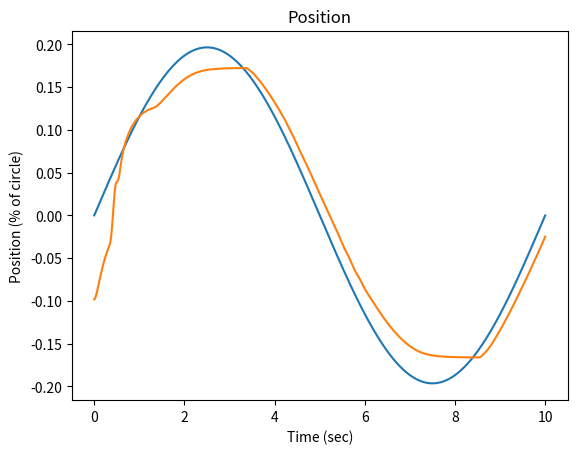

Here is the Python script that generated this plot:
'''
Build a single joint dynamic model, 2 different Festos, negative feedback based 
on  pressure/position curves. This is a numerical model where everything happens 
nicely.

M(\theta) \ddot{\theta} + C(\theta, \dot{\theta}) \dot{\theta} + N(\theta) \theta
= Torque

Mass Model:
Joint is hung vertically for now
M: A point mass at a distance from the joint (rotational inertia)
C: A small damping factor is assumed
N: gravity on the point mass at a distance, weight of robot

Notes:
- Pushing static stiffness too high causes clipping for the primary actuator, so less 
    net torque is achieved and decreased line following is achieved
- Dynamic gains that are too high cause sawtooth oscillation and instability
- Dynamic gains that are too low cause lagging trajectory execution
'''
import sys
print('--- %s ---' % (sys.argv[0],))

import math
import numpy as np
import matplotlib.pyplot as plt

from math import pi
from numpy import arctan, sqrt, floor, ceil
from functools import partial


class Simulator(object):
    def __init__(self, bang_bang=True, limit_pressure=True, **kwargs):
        '''
        Set defaults, and override extras with kwargs
        '''
        self.bang_bang = bang_bang
        self.limit_pressure = limit_pressure
        ### Simulation Parameters and Constants ###
        self.MAX_AMPLITUDE = math.pi / 16

        self.LINK_LENGTH = 0.25 # meters
        self.LINK_MASS = 0.25 # kg
        self.ROBOT_MASS = 0.6 # kg

        self.JOINT_LIMIT_MAX = pi / 4
        self.JOINT_LIMIT_MIN = -pi / 4

        self.TORQUE_MAX = 5.0
        self.TORQUE_MIN = 0.0

        self.PRESSURE_MAX = 620
        self.PRESSURE_MIN = 0

        self.PRESSURE_RATE_MAX = 500 # 200 kPa per sec works

        self.PRESSURE_RESOLUTION = 17.0 # hysterisis gap, # 17 works

        self.TIME_RESOLUTION = 0.001
        self.TIME_START = 0
        self.TIME_END = 10.0

        self.CONTROL_RATE = 30

        ## Actuator Model Parameters ##

        self.a0 = 254.3 # kpa
        self.a1 = 192.0 # kpa
        self.a2 = 2.0625
        self.a3 = -0.461
        self.a4 = -0.331 # 1 / Nm
        self.a5 = 1.230
        self.a6 = 15.6 # kpa

        ## Mutual Actuator Parameters ##

        self.l_rest = .189 # m
        self.l_620 = round(-((.17 * self.l_rest) - self.l_rest), 3)
        self.k_max = 0.17
        self.l_max = self.l_rest
        self.l_min = self.l_620

        self.d = 0.005 # m
        self.offset = 0.015 # m
        self.l1 = round(sqrt(self.d**2 + self.offset**2), 3)
        self.l0 = floor((self.l_max - self.l1) * 1000.0) / 1000.0

        ## Specific Actuator Parameters ##
        # Actuator L is the negative (flexion) actuator
        # Actuator R is the positive (extension) actuator
        # /////////////
        #    l  |   r
        #    l  |   r
        #     l |  r
        #     l(o) r
        #      x>\<x
        #       . \
        #       .  \
        #       .   \

        self.alpha_l = arctan(self.offset / self.d) # radians
        self.beta_l = -pi / 2 # radians, TODO(buckbaskin): assumes that muscle mounted d meters off mount
        self.beta_l = 0 # for now

        self.alpha_r = -arctan(self.offset / self.d) # radians
        self.beta_r = pi / 2 # radians, TODO(buckbaskin): assumes that muscle mounted d meters off mount
        self.beta_r = 0 # for now

        self.last_control = (0.0, 0.0, 0.0,)

        for arg, val in kwargs.items():
            if hasattr(self, arg):
                setattr(self, arg, val)
            else:
                raise ValueError('%s does not have attribute %s' % (self, arg,))

    def flx_torque_to_pressure(self, torque, state):
        T = torque
        A = state[0]
        F = T / (self.d * np.cos(self.beta_l + A))
        L_angle = self.l0 + self.l1 * np.cos(self.alpha_l + A)
        K = (self.l_rest - L_angle) / self.l_rest
        assert np.all(0 <= K) and np.all(K <= 1)
        P = (self.a0 + self.a1 *
            np.tan(self.a2 * (K / (self.a4 * F + self.k_max)+ self.a3))
            + self.a5 * F) # kpa
        return np.clip(P, self.PRESSURE_MIN, self.PRESSURE_MAX)

    def ext_torque_to_pressure(self, torque, state):
        T = torque
        A = state[0]
        F = T / (self.d * np.cos(self.beta_r + A))
        L_angle = self.l0 + self.l1 * np.cos(self.alpha_r + A)
        K = (self.l_rest - L_angle) / self.l_rest
        assert np.all(0 <= K) and np.all(K <= 1)
        P = (self.a0 + self.a1 *
            np.tan(self.a2 * (K / (self.a4 * F + self.k_max)+ self.a3))
            + self.a5 * F) # kpa
        return np.clip(P, self.PRESSURE_MIN, self.PRESSURE_MAX)

    def pressures_to_torque(self, extp, flxp, state, actual_torque=None):
        '''
        Inverse model: given the pressures of the left and right actuator, estimate
        the torque on the joint
        '''

        extp = np.clip(extp, self.PRESSURE_MIN, self.PRESSURE_MAX)
        flxp = np.clip(flxp, self.PRESSURE_MIN, self.PRESSURE_MAX)

        ### Calculate errors from guessing torque ###

        base = 0.5
        step = 0.1

        ext_p_0 = self.ext_torque_to_pressure(base - step, state)
        ext_p_1 = self.ext_torque_to_pressure(base, state)
        condition = (ext_p_1 == ext_p_0 or
            (not 0.5 <= ext_p_1 <= 619.5) or
            (not 0.5 <= ext_p_0 <= 619.5))
        for i in range(10): 
            if not condition:
                break
            if ext_p_1 >= 619.5:
                base /= 2
                step /= 2
                if step < 0.01:
                    step = 0.01
            elif ext_p_1 < 0.5:
                base += 0.1
                if step < 0.01:
                    step = 0.01
            else:
                raise ValueError()
            ext_p_0 = self.ext_torque_to_pressure(base - step, state)
            ext_p_1 = self.ext_torque_to_pressure(base, state)

            condition = (ext_p_1 == ext_p_0 or
                (not 0.5 <= ext_p_1 <= 619.5) or
                (not 0.5 <= ext_p_0 <= 619.5))
        
            if condition and i == 9:
                print('Ps_2_T(', extp, flxp, state, ')')
                print('failed to fix the problem.')
                input(('not fixed', base, step, 'got', ext_p_1, ext_p_0))
            if not condition:
                print(('fixed', base, step, 'got', ext_p_1, ext_p_0))

        if ext_p_1 == 0 and ext_p_0 == 0:
            dTdeP = 0
        else:
            dTdeP = (step) / (ext_p_1 - ext_p_0)
        flx_p_0 = self.ext_torque_to_pressure(base - step, state)
        flx_p_1 = self.ext_torque_to_pressure(base, state)
        if flx_p_1 == 0 and flx_p_0 == 0:
            dTdfP = 0
        else:
            dTdfP = (step) / (flx_p_1 - flx_p_0)

        deP = extp - ext_p_1
        deT = dTdeP * deP
        dfP = flxp - flx_p_1
        dfT = dTdfP * dfP
        
        eT0 = 0.5
        eT1 = eT0 + deT
        fT0 = 0.5
        fT1 = fT0 + dfT

        return eT1, fT1

    def mass_model(self, theta):
        '''
        Mass Model
        ma -> I theta_ddot

        Implements: mass at a rigid point half of link length
        Complications:
            - [ ] Uniform mass distribution on the link
        '''
        M = self.LINK_MASS
        R = self.LINK_LENGTH / 2
        return M * (R**2)

    def vel_effects(self, theta, theta_dot):
        '''
        Damping/Velocity based effects on the system
        Complications:
            - [ ] Small damping from flexing of actuators based on change in length
            - [ ] Estimated Hysterisis effect of filling or empty actuators applying
                    a torque opposite the motion
        '''
        return 0.1 * theta_dot

    def conservative_effects(self, theta):
        '''
        Conservative Forces on the system, converted to torques (for now)
        Complications:
            - [x] Gravity from link mass
                    /////////////
                        (o)
                         .\
                         . \
                         .  m
                         .  :\
                         .  : \
                         .  v
            - [x] Gravity from robot/Suppoting Normal force from ground at end
                    /////////////
                        (o)
                         .\
                         . \  ^
                         .  \ :
                         .   \:
                         .    0
                         .   
        '''
        g = 9.81
        M_l = self.LINK_MASS
        F_g = M_l * g
        R_g = self.LINK_LENGTH / 2

        # this assumes that the robot mass is solely balanced on top of the joint
        M_r = self.ROBOT_MASS
        F_r = M_r * g
        R_n = self.LINK_LENGTH

        try:
            link_gravity = F_g * R_g * math.sin(theta)
        except ValueError:
            print(type(theta))
            print(theta)
            raise
        normal_force = - F_r * R_n * math.sin(theta)
        # TODO(buckbaskin): remove this
        normal_force = 0

        return link_gravity + normal_force

    def pressure_model(self, des_pressure, current_pressure, time_step):
        '''
        For now, set the pressure to the desired pressure
        In the future, use airflow model to restrict maximum pressure change
        Complications:
        - [x] Set pressure to desired pressure
        - [x] Bang-bang control
        - [x] Set maximum pressure change per time step
        - [ ] Develop airflow model to more accurately limit pressure changes 
              (pressure differential, airflow limits)
        '''
        # As implemented, controller either doesn't change if close or moves to the
        #   near side of the bang-bang window (close enough). This ignores details 
        #   of filling rate and pressure differential from the air supply to the
        #   actuator.
        if not self.bang_bang and not self.limit_pressure:
            return des_pressure
        if not self.bang_bang:
            return np.clip(des_pressure,
                current_pressure - self.PRESSURE_RATE_MAX,
                current_pressure + self.PRESSURE_RATE_MAX)
        if (float(abs(des_pressure - current_pressure)) < 
            float(self.PRESSURE_RESOLUTION)):
            return current_pressure
        elif des_pressure > current_pressure:
            if not self.limit_pressure:
                return des_pressure - self.PRESSURE_RESOLUTION
            return np.min([des_pressure - self.PRESSURE_RESOLUTION,
                current_pressure + self.PRESSURE_RATE_MAX * time_step])
        else: # des_pressure < current_pressure
            if not self.limit_pressure:
                return des_pressure + self.PRESSURE_RESOLUTION
            return np.max([des_pressure + self.PRESSURE_RESOLUTION,
                current_pressure - self.PRESSURE_RATE_MAX * time_step])

    def motion_evolution(self, state, time_step, control, control_stiffness):
        '''
        M * ddot theta + C * dot theta + N * theta = torque
        ddot theta = 1 / M * (torque - C * dot theta - N) 
        '''
        ext_pres = state[3]
        flx_pres = state[4]

        des_ext_pres, des_flx_pres, intended_torque = control

        ext_pres = self.pressure_model(des_ext_pres, ext_pres, time_step)
        flx_pres = self.pressure_model(des_flx_pres, flx_pres, time_step)

        ext_torque, flx_torque = self.pressures_to_torque(extp=ext_pres, flxp=flx_pres,
            state=state, actual_torque=None) # intended_torque)

        Torque_net = ext_torque - flx_torque

        M = self.mass_model(state[0])
        C = self.vel_effects(state[0], state[1])
        N = self.conservative_effects(state[0])

        accel = (Torque_net - C - N) / M
        
        # accelration happens over the time step
        start_vel = state[1]
        end_vel = state[1] + accel * time_step
        avg_vel = state[1] + accel * time_step / 2

        start_theta = state[0]
        end_theta = state[0] + avg_vel * time_step

        if end_theta > self.JOINT_LIMIT_MAX:
            end_theta = self.JOINT_LIMIT_MAX
            end_vel = 0
            accel = 0
        if end_theta < self.JOINT_LIMIT_MIN:
            end_theta = self.JOINT_LIMIT_MIN
            end_vel = 0
            accel = 0

        state = np.array([end_theta, end_vel, accel, ext_pres, flx_pres]).flatten()

        return state

    def timeline(self):
        return np.arange(self.TIME_START, self.TIME_END, self.TIME_RESOLUTION)

    def simulate(self, controller, state_start, desired_state):
        time = self.timeline()
        control_resolution = 1.0 / self.CONTROL_RATE
        steps_to_next_ctrl = int(np.ceil(control_resolution / self.TIME_RESOLUTION))
        last_control_time = -9001

        full_state = np.ones((time.shape[0], state_start.shape[0]))
        full_state[0,:] = state_start
        for i in range(full_state.shape[0] - 1):
            if i % 1000 == 0 or i == (full_state.shape[0] - 2):
                print('...calculating step % 6d / %d' % (i, full_state.shape[0] - 1,))
            this_time = time[i]
            control_should_update = (this_time - last_control_time) > control_resolution
            if control_should_update:
                last_control_time = this_time
                self.last_control = controller.control(
                    state=full_state[i,:],
                    desired_states=desired_state[i:i+steps_to_next_ctrl,:],
                    times=time[i:i+steps_to_next_ctrl])
            new_state = self.motion_evolution(
                state=full_state[i,:],
                time_step=self.TIME_RESOLUTION,
                control=self.last_control,
                control_stiffness=controller.antagonistic_stiffness)
            full_state[i+1,:] = new_state

        return full_state

    def evaluation(self, states, desired_states, times):
        '''
        Evaluate position error and antagonistic torque (wasted effort)

        Tracking performance has a strict bound (staying within a certain error)
        and a score to minimize (pos_error_rate). Antagonistic torques focus is
        minimizing the antag_torque_rate. A momentarily high antagonistic torque
        maybe useful and allowed, but continued unnecessarily high antagonism is
        wasteful.
        '''
        pos_error = np.abs(desired_states[:,0] - states[:,0])
        pos_error_rate = np.sum(pos_error) / (times[-1] - times[0])
        max_pos_error = np.max(pos_error[1000:]) # ignore the first bit of time

        extp = states[:,3]
        flxp = states[:,4]
        ext_torques = np.zeros(extp.shape)
        flx_torques = np.zeros(flxp.shape)
        for i in range(len(extp)):
            ext_torque, flx_torque = self.pressures_to_torque(extp[i], flxp[i], states[i,:])
            ext_torques[i] = ext_torque
            flx_torques[i] = flx_torque
        antag_torque = np.minimum(ext_torques, flx_torques)
        antag_torque_rate = np.sum(antag_torque) / (times[-1] - times[0])
        max_antag_torque = np.max(antag_torque)

        return {
            'max_pos_error': max_pos_error,
            'pos_error_rate': pos_error_rate,
            'max_antag_torque': max_antag_torque,
            'antag_torque_rate': antag_torque_rate,
        }


class BaselineController(object):
    def __init__(self, control_rate, stiffness, **kwargs):
        # TODO(buckbaskin): this assumes perfect matching parameters for motion model
        self.control_rate = control_rate
        self.sim = Simulator()
        ## "Static" Stiffness ##
        # Increasing the stiffness increases the range around 0 where the complete
        #   desired torque works. On the other hand, decreasing the stiffness increases
        #   the range of total torques that are output before the desired torque
        #   saturates.
        self.antagonistic_stiffness = stiffness

        ## "Dynamic" Stiffness ##
        # Together K_p, K_v constitute "Dynamic" Stiffness
        # Not quite sure how to align static holding mode with dyanmic mode right now.
        self.K_p = 20
        self.K_v = 2

        for arg, val in kwargs.items():
            if hasattr(self, arg):
                setattr(self, arg, val)

    def __repr__(self):
        return self.__str__()

    def __str__(self):
        return 'BaselineController(K_p=%.2f, K_v=%.2f)' % (self.K_p, self.K_v)

    def _pick_proportional_torque(self, state, desired_states, times):
        theta = state[0]
        des_theta = desired_states[0, 0]
        theta_dot = state[1]
        des_theta_dot = desired_states[0, 1]

        # vel = state[1]

        # accel = state[2]

        ### PD Control ###
        magic_number1 = 115

        theta_err = des_theta - theta
        theta_torque = (self.K_p * np.min([1, (1 + self.control_rate) / magic_number1])) * theta_err

        vel_err = des_theta_dot - theta_dot
        vel_torque = (self.K_v * np.min([1, (1 + self.control_rate) / magic_number1])) * vel_err

        des_torque = theta_torque + vel_torque
        return des_torque

    def _convert_to_pressure(self, des_torque, state):

        ### Convert Torque to Left and Right Torques ###
        # extension is positive rotation
        ext_torque = des_torque / 2 + self.antagonistic_stiffness
        
        # flexion is negative rotation
        flx_torque = -des_torque / 2 + self.antagonistic_stiffness
        
        # TODO(buckbaskin): I did the math here so clipping had less effect, but I
        #   deleted it
        des_ext_pres = self.sim.ext_torque_to_pressure(ext_torque, state)
        des_ext_pres = np.clip(des_ext_pres, self.sim.PRESSURE_MIN, self.sim.PRESSURE_MAX)

        des_flx_pres = self.sim.flx_torque_to_pressure(flx_torque, state)
        des_flx_pres = np.clip(des_flx_pres, self.sim.PRESSURE_MIN, self.sim.PRESSURE_MAX)

        return des_ext_pres, des_flx_pres

    def control(self, state, desired_states, times):
        '''
        Control Model
        Implements: (see _pick_torque)
            Formerly: PD Control
            WIP: Chooses a torque/acceleration that best matches desired states at 
                the given times
        Complications:
            - [x] Torque Limits
            - [x] Force Limts -> Torque Limits based on geometry
            - [x] Pressure Limits -> Force Limits -> Torque Limits
            - [x] Control does bang-bang pressure control
            - [x] Control only updates at X Hz
            - [x] Control uses linear time scaling of control rate
            - [ ] Control uses a model to project forward to choose accel/torque
        '''

        des_torque = self._pick_proportional_torque(state, desired_states, times)
        des_ext_pres, des_flx_pres = self._convert_to_pressure(des_torque, state)

        return des_ext_pres, des_flx_pres, des_torque

class OptimizingController(BaselineController):
    def __init__(self, control_rate, stiffness, **kwargs):
        # TODO(buckbaskin): this assumes perfect matching parameters for motion model
        self.control_rate = control_rate
        self.sim = Simulator()
        ## "Static" Stiffness ##
        # Increasing the stiffness increases the range around 0 where the complete
        #   desired torque works. On the other hand, decreasing the stiffness increases
        #   the range of total torques that are output before the desired torque
        #   saturates.
        self.antagonistic_stiffness = stiffness

        ## "Dynamic" Stiffness ##
        # Together K_p, K_v constitute "Dynamic" Stiffness
        # Not quite sure how to align static holding mode with dyanmic mode right now.
        self.K_p = 9
        self.K_v = 1

        for arg, val in kwargs.items():
            if hasattr(self, arg):
                setattr(self, arg, val)

    def internal_model(self, state, desired_torque, times):
        '''
        Implement something like motion_evolution for short forward time periods
        based on an internal model. The output from this will be used to pick a
        desired torque to set as the desired control for the next time steps until a
        new control update.
        Complications:
            - [.] Create a parameters object, one for simulation and one internal
            - [ ] Spend some time reducing code duplication. Prep for multi-joint model
            - [ ] Make the motion_evolution function operate from object, collect 
                    parameter arguments
            - [ ] Call the motion evolution repeatedly and build up the states here
            - [ ] Return the states array
        '''
        des_ext_pres, des_flx_pres = self._convert_to_pressure(desired_torque, state)
        # print('des_ext_pres', des_ext_pres, 'des_flx_pres', des_flx_pres)
        full_state = np.zeros((times.shape[0], state.shape[0],))
        full_state[0,:] = state
        for i in range(len(times) - 1):
            new_state = self.sim.motion_evolution(
                state=full_state[i,:],
                time_step=self.sim.TIME_RESOLUTION,
                control=(des_ext_pres, des_flx_pres, desired_torque,),
                control_stiffness=self.antagonistic_stiffness)
            full_state[i+1,:] = new_state

        return full_state

    def optimize_this(self, guess_torque, state, desired_states, times):
        projected_states = self.internal_model(state, guess_torque, times)
        # plt.plot(times, desired_states[:,0])
        # plt.plot(times, projected_states[:,0])
        # plt.title('Position (des and projected)')
        # plt.ylabel('Angle (rad)')
        # plt.xlabel('Time (sec)')
        # plt.show()
        delta = desired_states[-1:] - projected_states[-1,:]
        simple_err = np.dot(delta.flatten(), np.ones(delta.shape).flatten())
        return simple_err

    def _pick_torque(self, state, desired_states, times):
        desired_state=None # clear polluting global scope

        ### Current State ###
        theta = state[0]
        vel = state[1]
        accel = state[2]

        ### Optimizing Control ###
        guess_torques = np.arange(-1, 1, 0.001)
        # guess_torque = self._pick_proportional_torque(state, desired_states, times)
        optim = np.vectorize(partial(self.optimize_this, state=state, desired_states=desired_states, times=times))
        guess_errors = optim(guess_torques)
        
        # plt.plot(guess_torques, guess_errors)
        # plt.show()

        des_torque = guess_torques[np.argmin(guess_errors)]

        return des_torque

    def _convert_to_pressure(self, des_torque, state):

        ### Convert Torque to Left and Right Torques ###
        # extension is positive rotation
        ext_torque = des_torque / 2 + self.antagonistic_stiffness
        
        # flexion is negative rotation
        flx_torque = -des_torque / 2 + self.antagonistic_stiffness
        
        # TODO(buckbaskin): I did the math here so clipping had less effect, but I
        #   deleted it
        des_ext_pres = self.sim.ext_torque_to_pressure(ext_torque, state)
        des_ext_pres = np.clip(des_ext_pres, self.sim.PRESSURE_MIN, self.sim.PRESSURE_MAX)

        des_flx_pres = self.sim.flx_torque_to_pressure(flx_torque, state)
        des_flx_pres = np.clip(des_flx_pres, self.sim.PRESSURE_MIN, self.sim.PRESSURE_MAX)

        return des_ext_pres, des_flx_pres

    def control(self, state, desired_states, times):
        '''
        Control Model
        Implements: (see _pick_torque)
            Formerly: PD Control
            WIP: Chooses a torque/acceleration that best matches desired states at 
                the given times
        Complications:
            - [x] Torque Limits
            - [x] Force Limts -> Torque Limits based on geometry
            - [x] Pressure Limits -> Force Limits -> Torque Limits
            - [x] Control does bang-bang pressure control
            - [x] Control only updates at X Hz
            - [x] Control uses linear time scaling of control rate
            - [ ] Control uses a model to project forward to choose accel/torque
        '''

        des_torque = self._pick_proportional_torque(state, desired_states, times)
        des_ext_pres, des_flx_pres = self._convert_to_pressure(des_torque, state)

        return des_ext_pres, des_flx_pres, des_torque

if __name__ == '__main__':
    ### Set up time ###
    S = Simulator(bang_bang=True, limit_pressure=True)
    time = S.timeline()

    MAX_AMPLITUDE = S.MAX_AMPLITUDE

    state_start = np.array([
        -MAX_AMPLITUDE / 2, # position
        0, # vel
        0, # accel
        0, # ext pressure
        0,]) # flx pressure

    ### Set up desired state ###
    # the desired state velocity and acceleration are positive here
    desired_state = np.zeros((time.shape[0], state_start.shape[0],))

    # Try following a sin curve
    period = 10
    adjust = (pi * 2) / period 
    desired_state[:, 0] = MAX_AMPLITUDE * np.sin(time * adjust)
    desired_state[:, 1] = (MAX_AMPLITUDE * adjust) * np.cos(time * adjust)

    plot_position = True

    if plot_position:
        fig = plt.figure()
        ax_pos = fig.add_subplot(1, 1, 1)
        ax_pos.set_title('Position')
        ax_pos.set_ylabel('Position (% of circle)')
        ax_pos.set_xlabel('Time (sec)')
        ax_pos.plot(time,  desired_state[:,0])

    print('calculating...')
    for stiffness in [1.0,]:
        print('stiffness: %.2f' % (stiffness,))
        C = BaselineController(control_rate=S.CONTROL_RATE, stiffness=stiffness)
        
        full_state = S.simulate(controller=C, state_start=state_start, desired_state=desired_state)

        result = S.evaluation(full_state, desired_state, S.timeline())
        print('Simulation Evaluation:')
        print('Controller: %s' % (str(C),))
        print('Maximum Positional Error: %.3f (rad)' % (result['max_pos_error']))
        print('Torque Score: %.3f (wasted Nm/sec)' % (result['antag_torque_rate']))

        if plot_position:
            ax_pos.plot(time, full_state[:,0])
    if plot_position:
        print('show for the dough')
        plt.savefig('Tracking_proportional_ideal.png')
        plt.show()
        print('all done')
